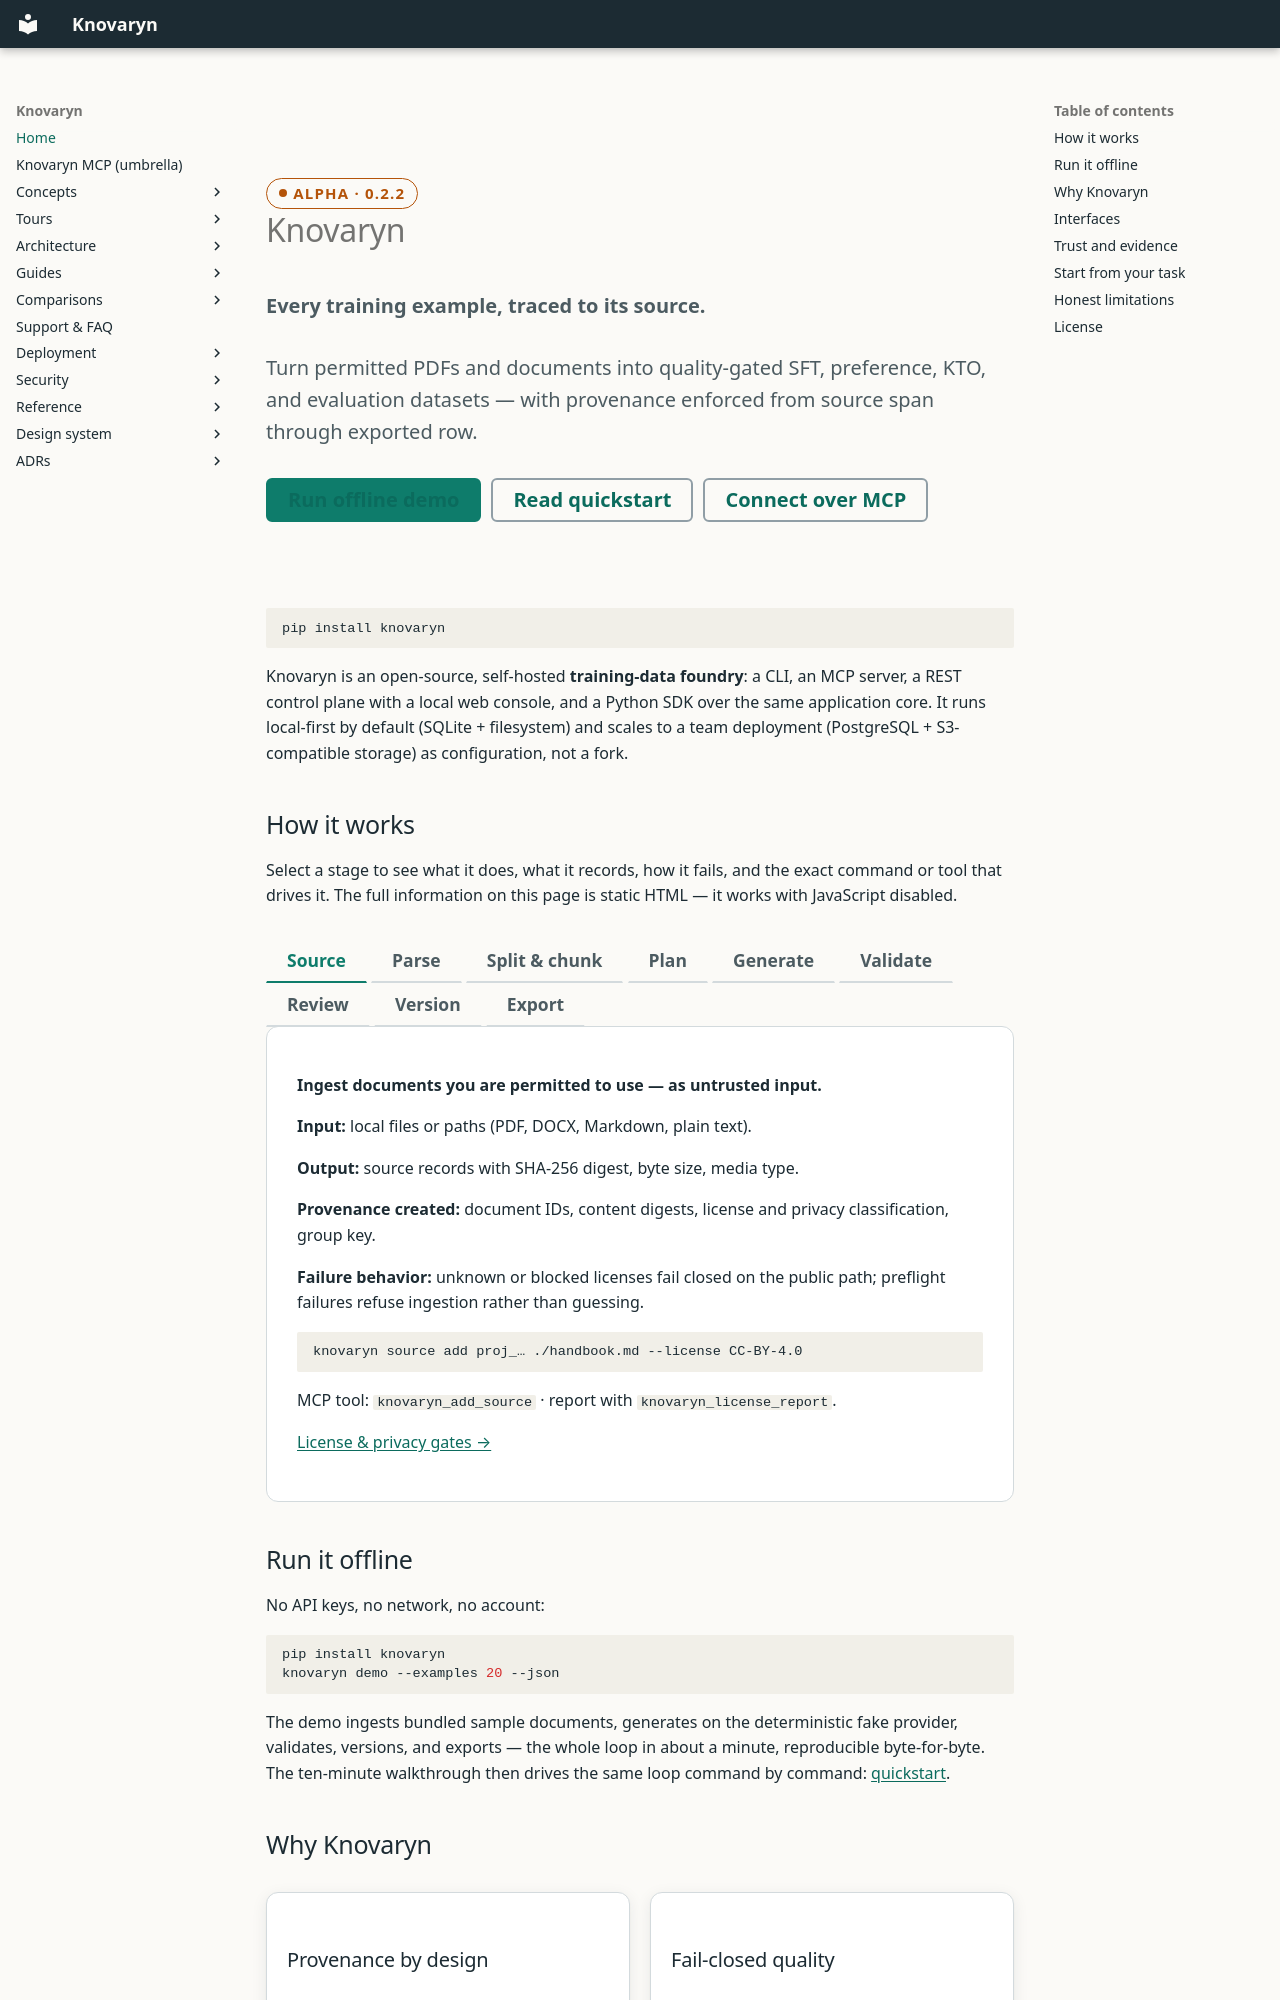

repository: waalwalker1/knovaryn · page: index.html · generator: mkdocs

---
description: >-
  Open-source, MCP-native training-data foundry: turn permitted PDFs and
  documents into traceable, quality-gated SFT, DPO/preference, KTO, and
  evaluation datasets. Every exported example is linked to persisted source
  evidence, quality assessments, review state, version metadata, and
  reproducible release artifacts.
image: assets/brand/github-readme-banner.svg
---

<!-- knovaryn-version: 0.2.2 -->

<div class="kn-hero">
  <span class="kn-pill kn-pill--alpha">Alpha · 0.2.2</span>
  <h1 class="kn-hero__title">Knovaryn</h1>
  <p class="kn-hero__lead"><strong>Every training example, traced to its source.</strong></p>
  <p class="kn-hero__lead">
    Turn permitted PDFs and documents into quality-gated SFT, preference,
    KTO, and evaluation datasets — with provenance enforced from source span
    through exported row.
  </p>
  <div class="kn-actions">
    <a class="kn-btn kn-btn--primary" href="#run-it-offline">Run offline demo</a>
    <a class="kn-btn kn-btn--secondary" href="guides/quickstart/">Read quickstart</a>
    <a class="kn-btn kn-btn--secondary" href="guides/mcp-clients/">Connect over MCP</a>
  </div>
</div>

```bash
pip install knovaryn
```

Knovaryn is an open-source, self-hosted **training-data foundry**: a CLI,
an MCP server, a REST control plane with a local web console, and a Python
SDK over the same application core. It runs local-first by default
(SQLite + filesystem) and scales to a team deployment (PostgreSQL +
S3-compatible storage) as configuration, not a fork.
